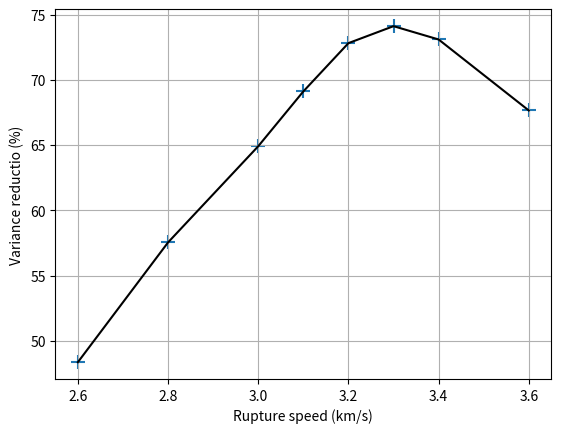

Python code for this plot:
from matplotlib import pyplot as plt

vr=[2.6,2.8,3.0,3.1,3.2,3.3,3.4,3.6]
VR=[48.37,57.55,64.92,69.12,72.82,74.12,73.1,67.66]


plt.plot(vr,VR,'k',lw=1.5)
plt.scatter(vr,VR,marker='+',s=90,lw=1.5)
plt.grid()
plt.xlabel('Rupture speed (km/s)')
plt.ylabel('Variance reductio (%)')
plt.show()